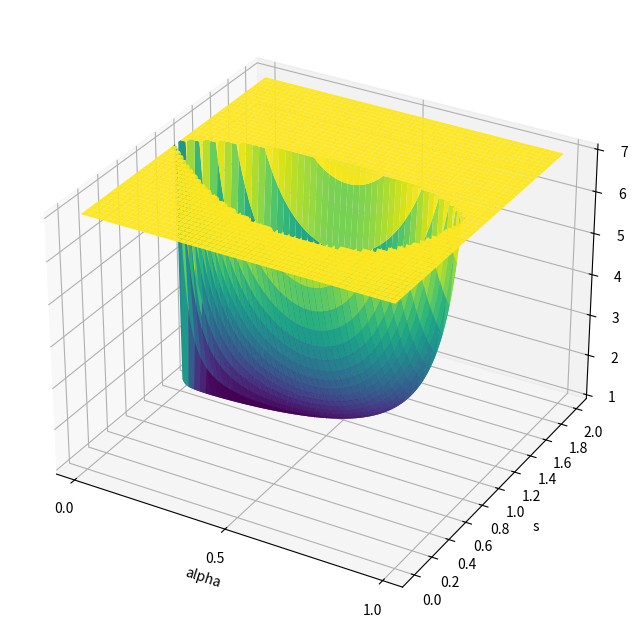

The matplotlib source for this figure:
import numpy as np
import matplotlib.pyplot as plt
from mpl_toolkits.mplot3d import Axes3D

def phi(alpha, s):
    a = s ** 2 * (alpha + (1 - alpha) * abs(s - 1)) ** 2
    b = (alpha ** 2 * (1 - abs(s - 1)) ** 2) * (1 - (alpha + (1 - alpha) * abs(s - 1)) ** 2)
    
    # 避免除以零
    if b == 0:
        return np.nan  # 返回 NaN 或其他特殊值
    return a / b

# 绘制phi图像
alpha_arr = np.linspace(0.01, 0.99, 1000)
s_arr = np.linspace(0.01, 1.99, 1000)

# 创建网格
X, Y = np.meshgrid(alpha_arr, s_arr)

# 计算phi值
phi_arr = []
for i in range(len(s_arr)):
    phi_row = []
    for j in range(len(alpha_arr)):
        phi_row.append(min(7, phi(alpha_arr[j], s_arr[i])))
    phi_arr.append(phi_row)
phi_arr = np.array(phi_arr)

# 绘制三维图像
fig = plt.figure(figsize=(10, 8))
ax = fig.add_subplot(111, projection='3d')

# 绘制曲面
ax.plot_surface(X, Y, phi_arr, cmap='viridis', edgecolor='none')

# 设置轴标签
ax.set_xlabel('alpha')
ax.set_ylabel('s')
ax.set_zlabel('phi')

# 设置刻度间隔
ax.set_xticks(np.arange(0, 1.1, 0.5))  # x轴间隔为0.5
ax.set_yticks(np.arange(0, 2.1, 0.2))  # y轴间隔为0.2

# 显示图像
plt.show()